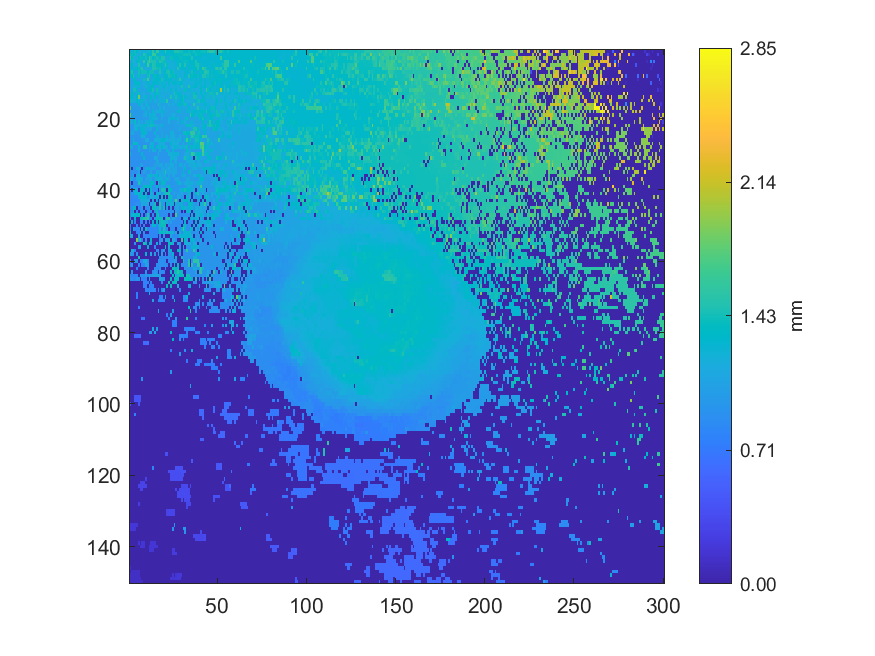

Data behind this chart, as committed beside it:
1.2866, 1.18439, 1.27041, 1.42515, 1.32374, 1.20935, 1.20223, 1.22088, 1.22175, 1.22272, 1.21248, 1.41306, 1.29617, 1.55158, 1.30816, 1.5963, 1.52041, 1.24181, 1.30149, 1.30496, 1.53851, 1.32341, 1.32331, 1.33594
1.423, 1.403, 1.302, 1.4, 1.206, 1.188, 1.189, 1.248, 1.512, 1.407, 1.275, 1.295, 1.295, 1.621, 1.621, 1.369, 1.328, 1.218, 1.221, 1.279, 1.278, 1.316, 1.238, 1.303
1.541, 1.258, 1.415, 1.167, 1.206, 1.303, 1.406, 1.383, 1.269, 1.427, 1.283, 1.653, 1.471, 1.337, 1.396, 1.45, 1.419, 1.388, 1.489, 1.49, 1.219, 1.227, 1.23, 1.407
1.148, 1.148, 1.436, 1.164, 1.3, 1.389, 1.157, 1.155, 1.564, 1.275, 1.51, 1.658, 1.475, 1.461, 1.472, 1.209, 1.376, 1.499, 1.458, 1.406, 1.378, 1.215, 1.213, 1.216
1.272, 1.323, 1.174, 1.165, 1.166, 1.467, 1.263, 1.157, 1.157, 1.303, 1.665, 1.174, 1.31, 1.487, 1.454, 1.357, 1.361, 1.371, 1.365, 1.212, 1.559, 1.378, 1.212, 1.213
1.259, 1.303, 1.149, 1.262, 1.365, 1.382, 1.458, 1.486, 1.141, 1.142, 1.143, 1.219, 1.149, 1.477, 1.485, 1.42, 1.42, 1.424, 1.313, 1.198, 1.278, 1.377, 1.209, 1.211
1.313, 1.477, 1.326, 1.112, 1.12, 1.437, 1.345, 1.429, 1.429, 1.419, 1.272, 1.431, 1.432, 1.433, 1.153, 1.155, 1.226, 1.469, 1.182, 1.294, 1.275, 1.455, 1.475, 1.33
1.298, 1.347, 1.477, 1.105, 1.234, 1.397, 1.112, 1.145, 1.116, 1.128, 1.401, 1.461, 1.131, 1.296, 1.392, 1.34, 1.335, 1.213, 1.225, 1.24, 1.341, 1.3, 1.459, 1.406
1.084, 1.087, 1.29, 1.303, 1.098, 1.104, 1.104, 1.106, 1.417, 1.214, 1.654, 1.117, 1.127, 1.209, 1.313, 1.295, 1.316, 1.296, 1.453, 1.171, 1.333, 1.348, 1.291, 1.311
1.08, 1.081, 1.102, 1.315, 1.326, 1.302, 1.099, 1.102, 1.214, 1.104, 1.337, 1.24, 1.114, 1.305, 1.278, 1.279, 1.367, 1.172, 1.359, 1.172, 1.32, 1.167, 1.298, 1.181
1.087, 1.107, 1.236, 1.188, 1.229, 1.247, 1.089, 1.092, 1.095, 1.401, 1.102, 1.278, 1.327, 1.334, 1.113, 1.122, 1.134, 1.206, 1.225, 1.294, 1.234, 1.207, 1.217, 1.181
1.164, 1.087, 1.434, 1.433, 1.253, 1.074, 1.08, 1.085, 1.087, 1.085, 1.27, 1.267, 1.34, 1.438, 1.098, 1.428, 1.201, 1.237, 1.159, 1.159, 1.386, 1.164, 1.143, 1.286
1.154, 1.329, 1.357, 1.081, 1.232, 1.395, 1.067, 1.098, 1.206, 1.073, 1.074, 1.073, 1.165, 1.199, 1.275, 1.393, 1.376, 1.151, 1.14, 1.13, 1.163, 1.131, 1.185, 1.158
1.278, 1.334, 1.234, 1.154, 1.321, 1.841, 1.089, 1.103, 1.21, 1.37, 1.062, 1.061, 1.344, 1.127, 1.33, 1.058, 1.338, 1.137, 1.166, 1.183, 1.114, 1.106, 1.155, 1.462
1.414, 1.186, 1.171, 1.174, 1.347, 1.232, 1.195, 1.353, 1.111, 1.165, 1.072, 1.071, 1.241, 1.042, 1.233, 1.099, 1.055, 1.189, 1.261, 1.167, 1.31, 1.544, 1.077, 1.085
1.003, 1.005, 1.006, 1.006, 1.005, 1.277, 1.077, 1.171, 1.028, 1.165, 1.282, 1.034, 1.035, 1.039, 1.043, 1.048, 1.455, 1.111, 1.068, 1.061, 1.061, 1.064, 1.174, 1.075
1.772, 1.001, 1.001, 1.002, 1.003, 1.005, 1.006, 1.176, 1.181, 1.026, 1.182, 1.168, 1.036, 1.061, 1.04, 1.042, 1.043, 1.184, 1.057, 1.187, 1.058, 1.059, 1.063, 1.064
0.9955, 0.9964, 0.9971, 1.001, 1.001, 0.9994, 1.002, 1.003, 1.008, 1.262, 1.033, 1.154, 1.025, 1.266, 1.095, 1.185, 1.185, 1.235, 1.289, 1.048, 1.058, 1.11, 1.068, 1.06
1.712, 0.9965, 0.999, 1.001, 0.9999, 1, 1.002, 1.002, 1.127, 1.188, 1.012, 1.222, 1.238, 1.236, 1.21, 1.026, 1.026, 1.029, 1.205, 1.077, 1.072, 1.066, 1.067, 1.075
1.04, 0.9884, 0.9981, 0.9957, 0.9948, 0.9961, 0.9993, 1.003, 1.005, 1.006, 1.01, 1.134, 1.241, 1.22, 1.202, 1.203, 1.023, 1.023, 1.064, 1.03, 1.033, 1.036, 1.178, 1.256
1.086, 1.245, 0.9817, 1.384, 0.9887, 1.236, 1.009, 1.071, 0.9986, 1.215, 1.113, 1.309, 1.216, 1.272, 1.008, 1.01, 1.015, 1.021, 1.023, 1.027, 1.029, 1.022, 1.165, 1.034
0.9857, 0.9735, 0.9761, 1.185, 1.175, 1.185, 1.052, 1.258, 1.246, 1.321, 1.165, 1.216, 1.423, 1.395, 1.209, 1.099, 1.068, 1.113, 1.267, 1.024, 1.026, 1.026, 1.026, 1.033
0.9615, 0.9653, 0.9891, 1.182, 1.262, 0.9832, 1.284, 1.272, 1.24, 1.115, 1.088, 1.133, 1.098, 0.9773, 0.977, 1.268, 1.009, 1.052, 1.019, 1.022, 1.024, 1.026, 1.029, 1.031
0.9506, 1.134, 1.134, 0.9492, 0.9598, 0.9555, 0.9568, 1.296, 1.334, 1.241, 0.9654, 0.9679, 0.9696, 0.9712, 1.246, 1.002, 1.002, 1.032, 1.074, 1.033, 1.022, 1.025, 1.026, 1.219
0.9429, 0.9428, 0.9498, 0.9453, 0.9458, 0.9483, 0.9497, 1.189, 1.186, 0.9603, 0.964, 0.9655, 0.9666, 0.9701, 0.9757, 1.23, 1.098, 1.012, 1.092, 1.027, 1.013, 1.223, 1.018, 1.158
0.9387, 0.9392, 1.237, 0.9384, 0.9399, 0.9421, 0.9473, 0.949, 0.95, 1.176, 1.164, 0.9623, 0.9638, 0.9665, 1.203, 1.185, 1.186, 1.153, 1.285, 1.297, 1.247, 1.161, 1.149, 1.149
0.933, 0.9318, 1.386, 1.388, 1.258, 0.9373, 0.9404, 0.9432, 0.9445, 0.9493, 0.9504, 0.9543, 1.164, 1.267, 0.9657, 0.9689, 1.16, 1.162, 1.202, 1.142, 0.9889, 0.9898, 0.9936, 1.273
1.244, 1.061, 0.9252, 0.9249, 0.9243, 1.265, 0.9321, 0.936, 1.5, 1.499, 0.9419, 1.117, 1.256, 1.258, 0.9539, 1.274, 1.23, 1.151, 1.31, 1.202, 1.211, 1.097, 0.9953, 1.119
0.9216, 0.9212, 0.9204, 0.9191, 0.9204, 1.159, 0.9264, 0.9266, 0.9293, 0.9329, 0.9348, 1.135, 0.9369, 1.147, 1.254, 0.9467, 1.005, 1.183, 0.9564, 0.9594, 0.9617, 1.269, 1.051, 0.9803
1.155, 0.9134, 0.9119, 0.9163, 0.9181, 0.9193, 0.9211, 1.275, 0.9268, 0.9289, 0.9287, 0.9303, 0.9351, 0.9343, 0.9404, 0.9438, 1.177, 0.9507, 0.9551, 0.9576, 0.9599, 0.9636, 1.184, 1.192
0.9111, 0.9102, 0.9145, 0.9145, 0.9169, 0.9183, 0.9211, 0.9221, 1.303, 0.9289, 0.9304, 0.9308, 0.9335, 0.9359, 1.168, 1.137, 0.9465, 0.9499, 0.9533, 0.9558, 0.9571, 0.9625, 0.9648, 1.198
0.9113, 0.9108, 0.9144, 0.9132, 0.9145, 0.9157, 0.9183, 0.9215, 0.9256, 0.9259, 0.9284, 0.9305, 0.9318, 0.936, 0.9367, 1.144, 1.106, 0.9479, 0.9499, 0.9512, 0.953, 0.9537, 0.9634, 1.257
0.9086, 0.9101, 0.9109, 0.9102, 0.9113, 0.9122, 1.017, 1.053, 0.9205, 0.9232, 0.9249, 0.9261, 0.9314, 0.9306, 1.043, 1.03, 1.07, 1.113, 1.115, 0.9512, 1.186, 1.055, 1.066, 1.151
1.274, 0.003712, 0.907, 0.9056, 1.228, 1.171, 0.9358, 0.003851, 0.9161, 1.107, 1.274, 1.281, 1.012, 1.084, 1.051, 0.9334, 0.9349, 0.9357, 1.136, 1.134, 0.9539, 1.094, 1.182, 1.074
0.9047, 0.8998, 0.9012, 0.9022, 0.9032, 1.071, 0.004, 0.9059, 1.067, 0.9895, 0.9146, 0.9153, 1.05, 0.9208, 0.9292, 1.157, 1.061, 1.089, 1.109, 1.12, 1.483, 1.126, 1.103, 1.099
0.893, 0.8928, 1.162, 0.004126, 1.134, 1.213, 0.8972, 0.9402, 0.9024, 0.9051, 1.186, 1.234, 1.354, 1.098, 1.265, 1.276, 0.9319, 1.198, 1.056, 1.192, 1.205, 0.958, 1.119, 0.9646
1.144, 1.084, 0.8872, 0.8899, 1.181, 1.179, 1.186, 1.222, 0.8915, 1.067, 1.069, 1.119, 1.126, 0.9434, 1.048, 1.226, 1.232, 1.233, 1.216, 1.046, 1.106, 1.237, 1.107, 0.9659
0.9337, 0.004142, 0.8794, 0.8796, 0.8799, 1.46, 1.281, 0.9887, 1.01, 1.006, 1.01, 1.002, 1.326, 1.313, 0.9155, 0.004191, 1.459, 0.93, 1.361, 1.38, 1.088, 0.9572, 0.9605, 0.9651
0.867, 1.024, 0.8708, 0.8688, 0.8668, 0.87, 0.9088, 0.9582, 1.371, 1.349, 1.3, 1.299, 1.312, 0.9068, 0.9081, 1.323, 0.9223, 1.018, 1.101, 1.081, 0.9851, 1.108, 1.382, 0.9625
0.9788, 0.003896, 1.254, 1.264, 1.112, 0.00371, 1.382, 1.262, 1.278, 0.004021, 1.188, 0.003875, 1.252, 0.902, 0.9041, 0.9142, 0.0039, 0.9286, 1.466, 1.463, 1.397, 0.003804, 1.377, 1.312
0.8466, 0.9241, 0.8522, 1.26, 1.257, 1.223, 1.275, 1.332, 0.004189, 1.378, 0.004309, 0.003785, 1.2, 1.062, 0.003737, 1.205, 1.179, 1.184, 0.9331, 1.21, 1.431, 1.459, 1.461, 0.9717
0.8388, 0.8407, 0.8497, 0.8628, 0.8478, 1.241, 1.273, 1.275, 1.245, 1.344, 0.8774, 1.056, 1.215, 1.13, 1.1, 1.251, 1.086, 0.003912, 1.384, 0.003783, 1.4, 0.00399, 1.36, 1.394
0.8322, 0.8335, 0.8459, 0.8285, 0.843, 0.8497, 1.12, 1.156, 1.15, 1.153, 1.181, 1.168, 0.003639, 1.157, 0.003957, 1.037, 0.003586, 1.191, 1.134, 1.137, 1.101, 1.091, 1.378, 1.302
0.832, 0.834, 0.8342, 0.867, 0.901, 0.9019, 0.8839, 1.119, 1.065, 1.135, 1.074, 0.003831, 1.009, 1.016, 1.431, 0.004379, 0.003896, 1.514, 1.039, 1.03, 0.003663, 1.347, 1.032, 1.198
0.8281, 0.94, 1.359, 1.364, 0.003652, 0.8425, 0.8472, 0.9515, 0.004059, 0.8631, 0.8672, 1.022, 0.003705, 1.403, 1.391, 1.099, 1.092, 1.507, 0.9135, 1.435, 0.003914, 0.9506, 0.004188, 1.042
0.8292, 0.8356, 1.349, 0.003606, 0.8408, 0.003978, 0.8462, 0.848, 0.8505, 0.004104, 0.8712, 0.8705, 0.8724, 0.00352, 0.968, 1.4, 0.8909, 0.8906, 0.8954, 0.8965, 0.8961, 0.8967, 0.9018, 0.9021
0.8292, 1.303, 1.177, 1.297, 1.293, 1.404, 0.003413, 0.8504, 0.004039, 0.8562, 1.471, 0.9505, 0.003658, 0.8704, 0.003607, 1.386, 1.437, 0.8805, 0.8836, 0.886, 0.8871, 0.8889, 0.003997, 0.9297
0.8323, 0.003875, 0.003424, 1.298, 0.003493, 0.003308, 1.404, 1.398, 1.504, 1.506, 1.544, 0.8574, 0.8634, 0.003599, 0.9503, 1.379, 1.386, 1.424, 1.434, 0.004105, 0.8819, 1.503, 1.55, 0.8806
0.003693, 1.302, 0.003674, 0.8278, 0.003406, 0.004204, 0.8458, 0.8492, 0.003692, 0.8463, 0.003593, 0.8627, 0.003467, 1.295, 0.003768, 1.357, 0.003994, 1.38, 1.429, 1.42, 1.164, 1.151, 0.8948, 1.017
0.8158, 0.003965, 0.003597, 0.003525, 0.8255, 0.003675, 0.8319, 0.003334, 0.8384, 0.003616, 0.003571, 0.003916, 0.8394, 1.304, 1.314, 0.8411, 0.9918, 1.391, 1.413, 1.41, 1.426, 0.003818, 0.87, 0.8694
0.8049, 0.003692, 1.333, 0.8161, 0.8176, 0.8497, 0.004201, 1.115, 0.004002, 1.409, 0.8326, 0.8329, 0.8278, 0.8285, 0.8306, 0.8317, 0.8424, 1.385, 0.8473, 1.434, 1.017, 0.857, 0.004131, 0.8678
1.409, 0.003739, 0.003617, 0.003987, 0.8107, 0.8129, 1.188, 0.003583, 0.9297, 0.003358, 0.003796, 0.8264, 0.8272, 0.8287, 0.8337, 0.8365, 0.8376, 1.362, 1.357, 1.406, 1.078, 1.437, 1.224, 1.204
1.092, 1.184, 0.003828, 0.003509, 0.003558, 1.154, 0.003772, 0.003517, 0.8248, 0.8209, 0.8229, 0.8248, 0.8264, 0.8314, 0.8348, 0.8367, 0.003559, 0.844, 0.003861, 0.9857, 0.004034, 0.00382, 0.003711, 1.136
0.004253, 0.003511, 0.004, 0.003927, 1.918, 1.101, 1.475, 0.8128, 0.00368, 0.8941, 0.003806, 0.003724, 1.33, 0.003699, 0.003263, 0.003752, 0.003838, 0.8483, 1.023, 0.003538, 1.066, 1.093, 1.144, 0.003868
0.003675, 0.003877, 0.003537, 0.9084, 0.003618, 0.003774, 0.003604, 0.003953, 1.476, 1.357, 0.003737, 1.146, 1.113, 0.003612, 0.003515, 1.202, 0.003594, 0.8586, 0.003601, 0.00362, 0.003861, 0.003872, 1.376, 1.413
0.0037, 0.003815, 0.003644, 0.00404, 0.003827, 1.079, 1.063, 0.003629, 0.004009, 0.003735, 1.324, 0.003696, 0.003484, 0.003743, 0.8477, 0.00371, 0.003484, 0.003797, 0.003608, 0.003964, 1.397, 0.003171, 1.189, 0.003873
0.00427, 1.197, 1.198, 0.7811, 0.004021, 0.004111, 0.003356, 0.003485, 0.003545, 0.004541, 0.003763, 0.003562, 0.003506, 0.004006, 0.003667, 0.8576, 0.8638, 0.003807, 0.8811, 1.029, 0.003718, 0.003839, 1.051, 1.317
0.9267, 0.9287, 0.8879, 0.00357, 0.967, 0.003561, 0.003525, 0.003835, 0.004185, 1.286, 0.003663, 0.00353, 1.101, 0.003478, 0.9946, 0.003952, 1.079, 0.003248, 1.069, 0.003313, 0.8877, 0.003904, 0.9644, 0.8982
0.003788, 0.003466, 0.003575, 0.004023, 0.003797, 1.441, 0.003253, 0.004064, 0.003391, 0.003945, 0.003939, 0.003677, 0.00358, 0.003842, 0.00365, 0.003483, 0.003839, 0.8768, 0.8804, 0.8829, 0.8889, 0.8921, 0.8934, 0.8952
0.7581, 0.003197, 0.003569, 0.9974, 0.9817, 0.00394, 0.7985, 0.7988, 1.107, 1.178, 0.8493, 0.003688, 0.003901, 0.003684, 0.003752, 0.003492, 0.9065, 0.9068, 0.9081, 0.8876, 0.8872, 0.003591, 0.8919, 0.8952
0.7567, 0.9849, 0.003542, 0.01015, 0.003159, 0.7921, 0.003543, 0.8001, 0.8007, 1.053, 1.041, 0.003714, 0.00337, 0.003492, 0.003556, 0.8598, 0.863, 0.9109, 0.8994, 0.887, 0.8867, 0.8862, 0.00363, 0.8938
... 89 more rows
